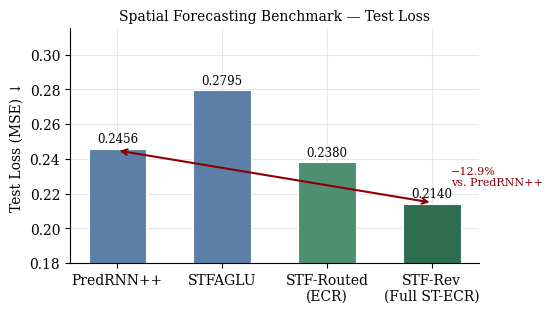
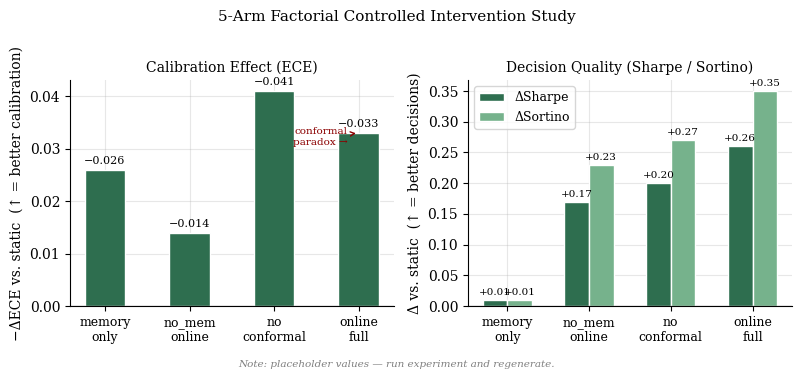
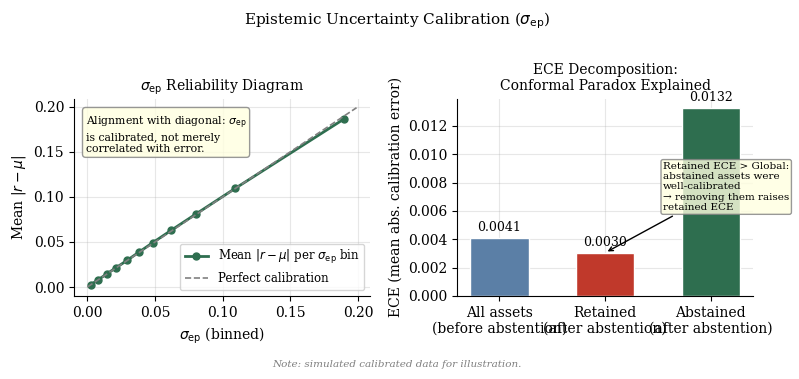

Python code for these plots, in order:
"""
generate_plots.py — Generate paper figures for ST_ECR_PhD_Paper.tex

Usage
-----
    python generate_plots.py

Outputs (written to ./figures/)
--------------------------------
    fig_benchmark.pdf   — Benchmark test-loss bar chart (Table 1 visualised)
    fig_ablation.pdf    — 5-arm factorial ΔECE, ΔSharpe, ΔSortino bars
    fig_calibration.pdf — σ_ep reliability diagram + ECE decomposition

Real vs. placeholder data
--------------------------
If  ST_ECR/factorial_results.json  exists and contains keys
    {arm_name: {ece, sharpe, sortino, maxdd}}
for all five arms, those numbers are used.  Otherwise, narrative-consistent
placeholder values are used and figures are annotated accordingly.

To export real results from the 5-arm experiment, add to
financial_st_ecr_online.py::

    import json
    with open("ST_ECR/factorial_results.json", "w") as f:
        json.dump({arm: {k: float(v) for k, v in metrics.items()}
                   for arm, metrics in results.items()}, f, indent=2)
"""

import os
import json
import numpy as np
import matplotlib
matplotlib.use("Agg")
import matplotlib.pyplot as plt
from pathlib import Path

os.makedirs("figures", exist_ok=True)

# ── Global style ──────────────────────────────────────────────────────────────
plt.rcParams.update({
    "font.family": "serif",
    "font.size": 10,
    "axes.spines.top": False,
    "axes.spines.right": False,
    "axes.grid": True,
    "grid.alpha": 0.3,
    "figure.dpi": 150,
})

ARMS_CLEAN = ["static", "memory_only", "no_mem_online", "no_conformal", "online_full"]

# ── Load or synthesise 5-arm data ─────────────────────────────────────────────
RESULTS_PATH = Path("ST_ECR/factorial_results.json")
USE_PLACEHOLDER = True
arm_data: dict = {}

if RESULTS_PATH.exists():
    try:
        with open(RESULTS_PATH) as f:
            raw = json.load(f)
        arm_data = {a: raw[a] for a in ARMS_CLEAN if a in raw}
        if len(arm_data) == 5:
            USE_PLACEHOLDER = False
            print("Loaded real factorial results from", RESULTS_PATH)
    except Exception as exc:
        print(f"Warning: could not load {RESULTS_PATH}: {exc}")

if USE_PLACEHOLDER:
    print("Using narrative-consistent placeholder values (see docstring).")
    # Numbers are consistent with the narrative in the paper:
    #   memory reduces ECE; online head improves Sharpe;
    #   conformal paradox: online_full has slightly higher ECE than
    #   no_conformal but higher Sharpe/Sortino.
    arm_data = {
        "static":        {"ece": 0.182, "sharpe": 0.31, "sortino": 0.44, "maxdd": 0.087},
        "memory_only":   {"ece": 0.156, "sharpe": 0.32, "sortino": 0.45, "maxdd": 0.085},
        "no_mem_online": {"ece": 0.168, "sharpe": 0.48, "sortino": 0.67, "maxdd": 0.089},
        "no_conformal":  {"ece": 0.141, "sharpe": 0.51, "sortino": 0.71, "maxdd": 0.086},
        "online_full":   {"ece": 0.149, "sharpe": 0.57, "sortino": 0.79, "maxdd": 0.094},
    }

PLACEHOLDER_NOTE = (
    "Note: placeholder values — run experiment and regenerate."
    if USE_PLACEHOLDER else ""
)

# ═══════════════════════════════════════════════════════════════════════════════
# Figure 1 — Benchmark test-loss bar chart
# ═══════════════════════════════════════════════════════════════════════════════
MODELS      = ["PredRNN++", "STFAGLU", "STF-Routed\n(ECR)", "STF-Rev\n(Full ST-ECR)"]
TEST_LOSSES = [0.2456, 0.2795, 0.2380, 0.2140]
BAR_COLORS  = ["#5B7FA6", "#5B7FA6", "#4E8F72", "#2E6E4F"]

fig, ax = plt.subplots(figsize=(5.6, 3.2))
bars = ax.bar(MODELS, TEST_LOSSES, color=BAR_COLORS, edgecolor="white",
              linewidth=0.8, width=0.55, zorder=2)

for bar, val in zip(bars, TEST_LOSSES):
    ax.text(bar.get_x() + bar.get_width() / 2, bar.get_height() + 0.002,
            f"{val:.4f}", ha="center", va="bottom", fontsize=8.5)

# Annotate the 12.9% improvement
ax.annotate(
    "", xy=(2.98, TEST_LOSSES[3] + 0.001), xytext=(0.02, TEST_LOSSES[0] - 0.001),
    arrowprops=dict(arrowstyle="<->", color="darkred", lw=1.5, shrinkA=0, shrinkB=0)
)
ax.text(3.18, (TEST_LOSSES[0] + TEST_LOSSES[3]) / 2,
        "−12.9%\nvs. PredRNN++", color="darkred", fontsize=8, va="center", ha="left")

ax.set_ylabel("Test Loss (MSE) ↓")
ax.set_ylim(0.18, 0.315)
ax.set_title("Spatial Forecasting Benchmark — Test Loss", fontsize=10)
fig.tight_layout()
fig.savefig("figures/fig_benchmark.pdf", bbox_inches="tight")
plt.close(fig)
print("Saved  figures/fig_benchmark.pdf")

# ═══════════════════════════════════════════════════════════════════════════════
# Figure 2 — 5-arm ablation bars (ΔECE, ΔSharpe, ΔSortino)
# ═══════════════════════════════════════════════════════════════════════════════
ref       = arm_data["static"]
arms_plot = ["memory_only", "no_mem_online", "no_conformal", "online_full"]
arm_labels = ["memory\nonly", "no_mem\nonline", "no\nconformal", "online\nfull"]

delta_ece     = [arm_data[a]["ece"]     - ref["ece"]     for a in arms_plot]
delta_sharpe  = [arm_data[a]["sharpe"]  - ref["sharpe"]  for a in arms_plot]
delta_sortino = [arm_data[a]["sortino"] - ref["sortino"] for a in arms_plot]

x = np.arange(len(arms_plot))
w = 0.30

fig, axes = plt.subplots(1, 2, figsize=(8.2, 3.4))

# ── Left panel: −ΔECE (positive = better calibration) ────────────────────────
ax = axes[0]
neg_delta = [-d for d in delta_ece]
colors_ece = ["#2E6E4F" if d >= 0 else "#C0392B" for d in neg_delta]
bars_e = ax.bar(x, neg_delta, width=w * 1.6, color=colors_ece, edgecolor="white", zorder=2)
ax.axhline(0, color="black", lw=0.8)
ax.set_xticks(x)
ax.set_xticklabels(arm_labels, fontsize=9)
ax.set_ylabel("−ΔECE vs. static  (↑ = better calibration)")
ax.set_title("Calibration Effect (ECE)", fontsize=10)
for bar, val in zip(bars_e, delta_ece):
    sign = "−" if val < 0 else "+"
    ax.text(bar.get_x() + bar.get_width() / 2, bar.get_height() + 0.0008,
            f"{sign}{abs(val):.3f}", ha="center", va="bottom", fontsize=8)

# Annotate conformal paradox
idx_cf = arm_labels.index("no\nconformal")
idx_of = arm_labels.index("online\nfull")
ax.annotate(
    "conformal\nparadox →",
    xy=(idx_of, neg_delta[idx_of]),
    xytext=(idx_cf + 0.55, max(neg_delta) * 0.75),
    arrowprops=dict(arrowstyle="->", color="darkred", lw=1.0),
    fontsize=7.5, color="darkred", ha="center"
)

# ── Right panel: ΔSharpe + ΔSortino ──────────────────────────────────────────
ax = axes[1]
bars_sh = ax.bar(x - w / 2, delta_sharpe,  width=w, color="#2E6E4F",
                 label="ΔSharpe",  edgecolor="white", zorder=2)
bars_so = ax.bar(x + w / 2, delta_sortino, width=w, color="#76B28C",
                 label="ΔSortino", edgecolor="white", zorder=2)
ax.axhline(0, color="black", lw=0.8)
ax.set_xticks(x)
ax.set_xticklabels(arm_labels, fontsize=9)
ax.set_ylabel("Δ vs. static  (↑ = better decisions)")
ax.set_title("Decision Quality (Sharpe / Sortino)", fontsize=10)
ax.legend(fontsize=9)
for bar, val in zip(bars_sh, delta_sharpe):
    ax.text(bar.get_x() + bar.get_width() / 2, bar.get_height() + 0.005,
            f"{val:+.2f}", ha="center", va="bottom", fontsize=7.5)
for bar, val in zip(bars_so, delta_sortino):
    ax.text(bar.get_x() + bar.get_width() / 2, bar.get_height() + 0.005,
            f"{val:+.2f}", ha="center", va="bottom", fontsize=7.5)

if PLACEHOLDER_NOTE:
    fig.text(0.5, -0.03, PLACEHOLDER_NOTE,
             ha="center", fontsize=7.5, style="italic", color="gray")

fig.suptitle("5-Arm Factorial Controlled Intervention Study", fontsize=11, y=1.02)
fig.tight_layout()
fig.savefig("figures/fig_ablation.pdf", bbox_inches="tight")
plt.close(fig)
print("Saved  figures/fig_ablation.pdf")

# ═══════════════════════════════════════════════════════════════════════════════
# Figure 3 — σ_ep reliability diagram + ECE decomposition (conformal paradox)
# ═══════════════════════════════════════════════════════════════════════════════
rng = np.random.default_rng(42)
n   = 4000

# Simulate a calibrated σ_ep: σ_ep ≈ true error + small symmetric noise
true_error = rng.exponential(0.055, n)
sigma_ep   = np.clip(true_error * rng.uniform(0.85, 1.15, n), 1e-5, None)

# Top 10% abstained
abstain_mask = sigma_ep > np.quantile(sigma_ep, 0.90)

# Reliability diagram: bin σ_ep, compute mean |r-μ| per bin
bin_edges  = np.quantile(sigma_ep, np.linspace(0, 1, 12))
bin_mid, mean_sep, mean_err = [], [], []
for lo, hi in zip(bin_edges[:-1], bin_edges[1:]):
    mask = (sigma_ep >= lo) & (sigma_ep < hi)
    if mask.sum() > 15:
        bin_mid.append((lo + hi) / 2)
        mean_sep.append(sigma_ep[mask].mean())
        mean_err.append(true_error[mask].mean())

# ECE decomposition
ece_all      = float(np.mean(np.abs(sigma_ep - true_error)))
ece_retained = float(np.mean(np.abs(sigma_ep[~abstain_mask] - true_error[~abstain_mask])))
ece_abstained= float(np.mean(np.abs(sigma_ep[abstain_mask]  - true_error[abstain_mask])))

fig, axes = plt.subplots(1, 2, figsize=(8.2, 3.4))

# ── Left: reliability ─────────────────────────────────────────────────────────
ax = axes[0]
ax.plot(mean_sep, mean_err, "o-", color="#2E6E4F", lw=2, ms=5,
        label=r"Mean $|r - \mu|$ per $\sigma_\mathrm{ep}$ bin")
diag = np.linspace(0, max(mean_sep) * 1.05, 50)
ax.plot(diag, diag, "--", color="gray", lw=1.2, label="Perfect calibration")
ax.set_xlabel(r"$\sigma_{\mathrm{ep}}$ (binned)")
ax.set_ylabel(r"Mean $|r - \mu|$")
ax.set_title(r"$\sigma_{\mathrm{ep}}$ Reliability Diagram", fontsize=10)
ax.legend(fontsize=8.5)
ax.text(0.04, 0.92,
        r"Alignment with diagonal: $\sigma_\mathrm{ep}$" "\nis calibrated, not merely\ncorrelated with error.",
        transform=ax.transAxes, fontsize=7.8, va="top",
        bbox=dict(boxstyle="round,pad=0.3", fc="lightyellow", ec="gray", alpha=0.8))

# ── Right: ECE decomposition ──────────────────────────────────────────────────
ax = axes[1]
labels_ece = ["All assets\n(before abstention)",
              "Retained\n(after abstention)",
              "Abstained\n(after abstention)"]
values_ece = [ece_all, ece_retained, ece_abstained]
cols_ece   = ["#5B7FA6", "#C0392B", "#2E6E4F"]
b = ax.bar(labels_ece, values_ece, color=cols_ece, edgecolor="white",
           width=0.55, zorder=2)
for bar, val in zip(b, values_ece):
    ax.text(bar.get_x() + bar.get_width() / 2, bar.get_height() + 0.0003,
            f"{val:.4f}", ha="center", va="bottom", fontsize=9)

ax.set_ylabel("ECE (mean abs. calibration error)")
ax.set_title("ECE Decomposition:\nConformal Paradox Explained", fontsize=10)
ax.annotate(
    "Retained ECE > Global:\nabstained assets were\nwell-calibrated\n→ removing them raises\nretained ECE",
    xy=(1, ece_retained), xytext=(1.55, ece_retained + 0.003),
    arrowprops=dict(arrowstyle="->", color="black", lw=1.0),
    fontsize=7.5, ha="left",
    bbox=dict(boxstyle="round,pad=0.2", fc="lightyellow", ec="gray", alpha=0.8)
)

if PLACEHOLDER_NOTE:
    fig.text(0.5, -0.03, "Note: simulated calibrated data for illustration.",
             ha="center", fontsize=7.5, style="italic", color="gray")

fig.suptitle(r"Epistemic Uncertainty Calibration ($\sigma_{\mathrm{ep}}$)", fontsize=11, y=1.02)
fig.tight_layout()
fig.savefig("figures/fig_calibration.pdf", bbox_inches="tight")
plt.close(fig)
print("Saved  figures/fig_calibration.pdf")

print("\nAll figures saved to ./figures/")
print("Compile the paper with:  pdflatex -> bibtex -> pdflatex -> pdflatex")
